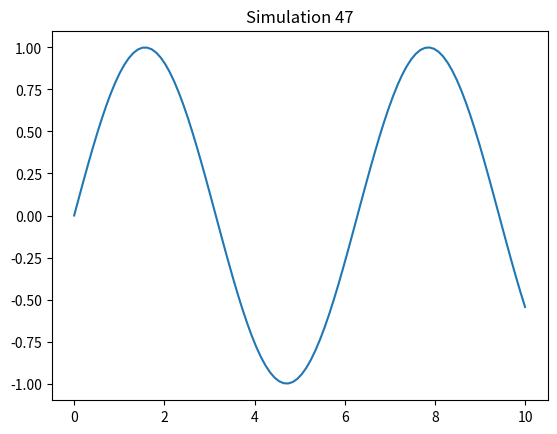

This figure's Python source:
%matplotlib inline
import numpy as np
import matplotlib.pyplot as plt

def sim_47():
    x = np.linspace(0, 10, 100)
    y = np.sin(x)
    plt.plot(x, y)
    plt.title('Simulation 47')
    plt.show()

if __name__ == '__main__':
    sim_47()
